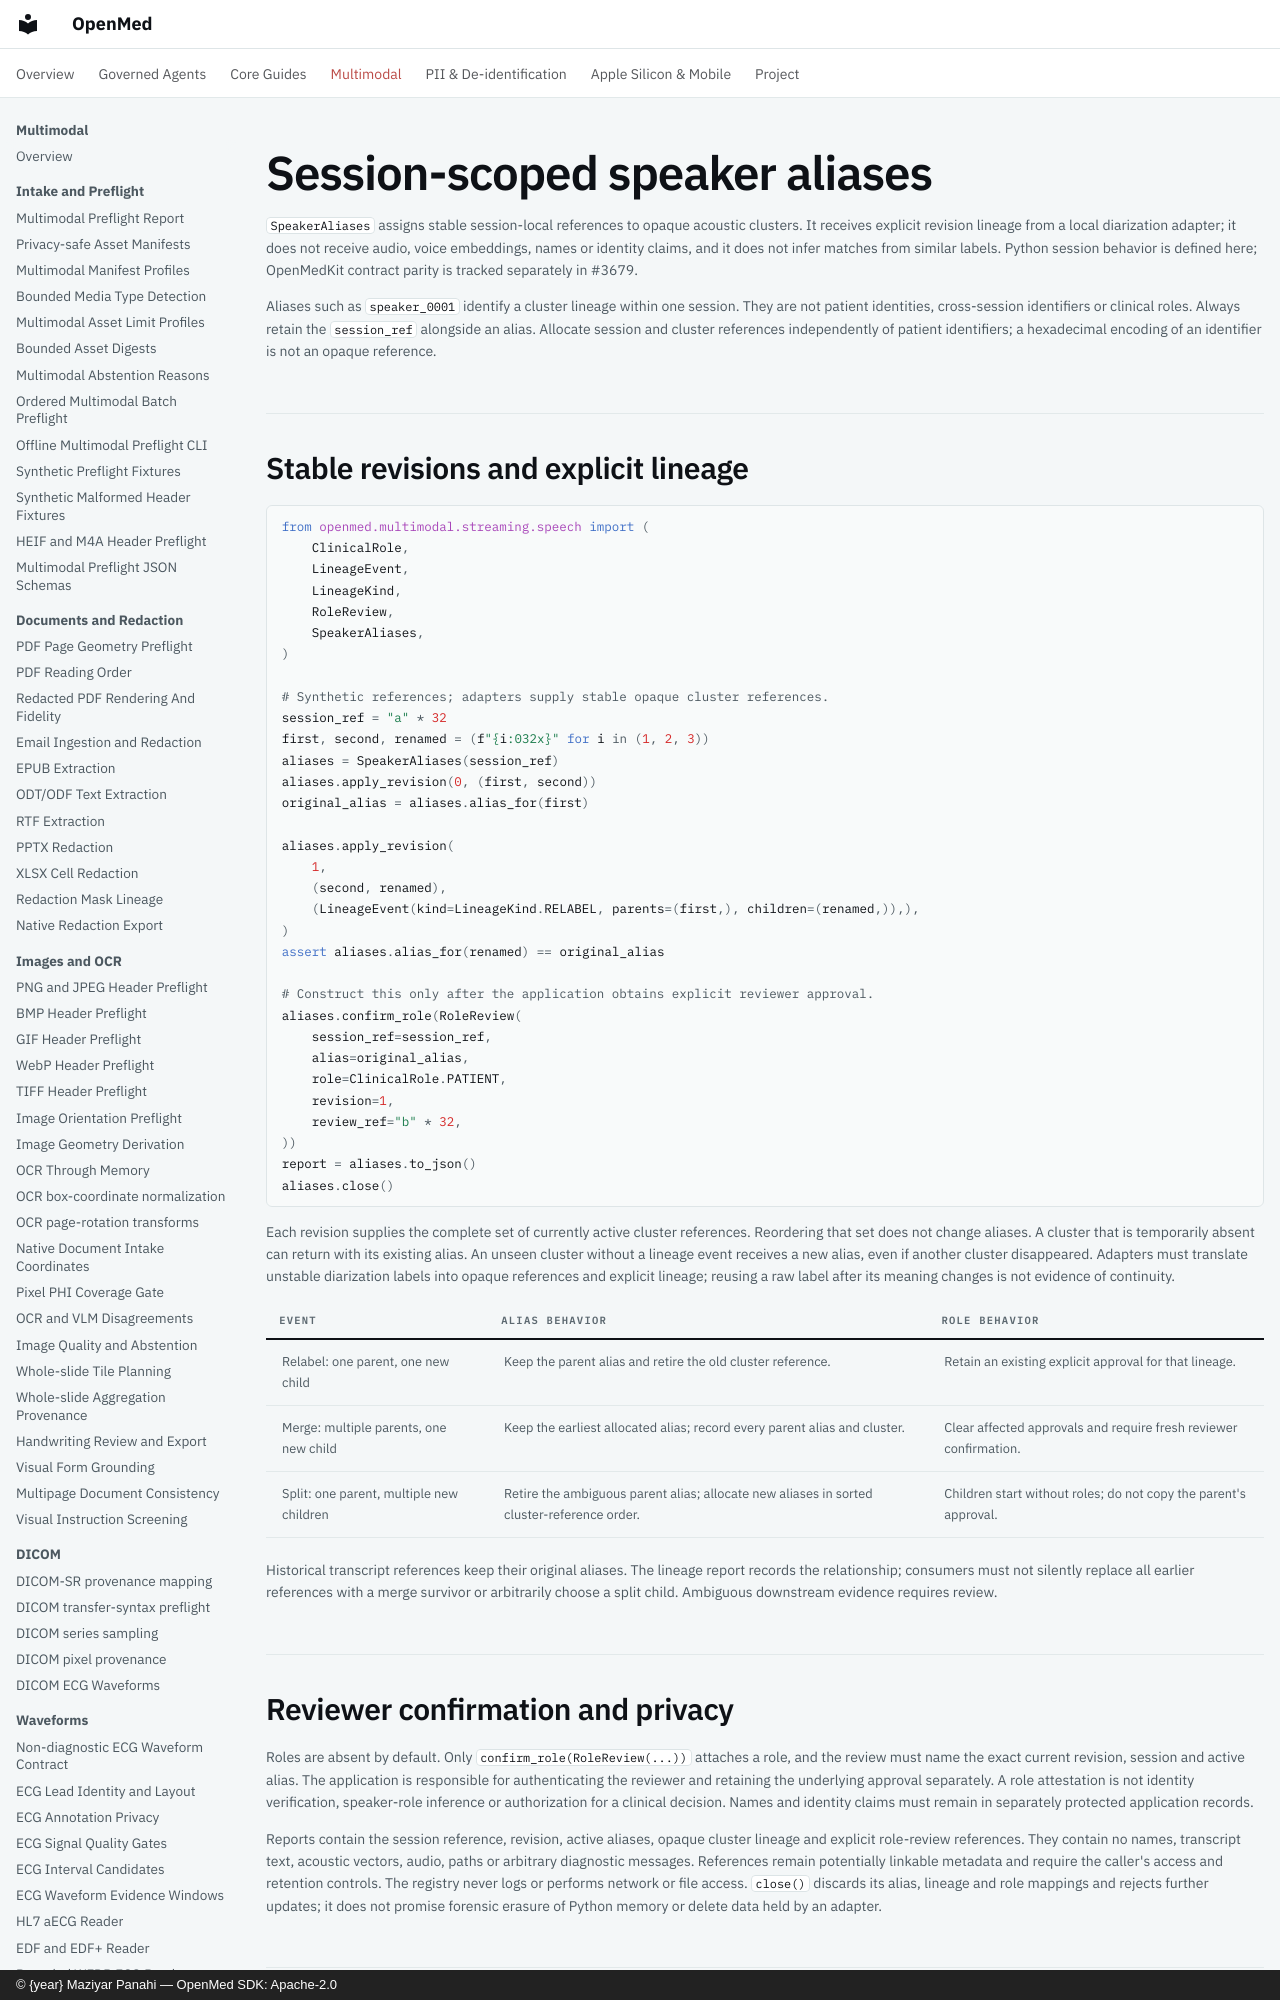

repository: maziyarpanahi/openmed · page: multimodal/streaming/speaker-aliases/index.html · generator: mkdocs · copyright: © {year} Maziyar Panahi — OpenMed SDK: Apache-2.0

# Session-scoped speaker aliases

`SpeakerAliases` assigns stable session-local references to opaque acoustic clusters. It receives explicit revision lineage from a local diarization adapter; it does not receive audio, voice embeddings, names or identity claims, and it does not infer matches from similar labels. Python session behavior is defined here; OpenMedKit contract parity is tracked separately in #3679.

Aliases such as `speaker_0001` identify a cluster lineage within one session. They are not patient identities, cross-session identifiers or clinical roles. Always retain the `session_ref` alongside an alias. Allocate session and cluster references independently of patient identifiers; a hexadecimal encoding of an identifier is not an opaque reference.
